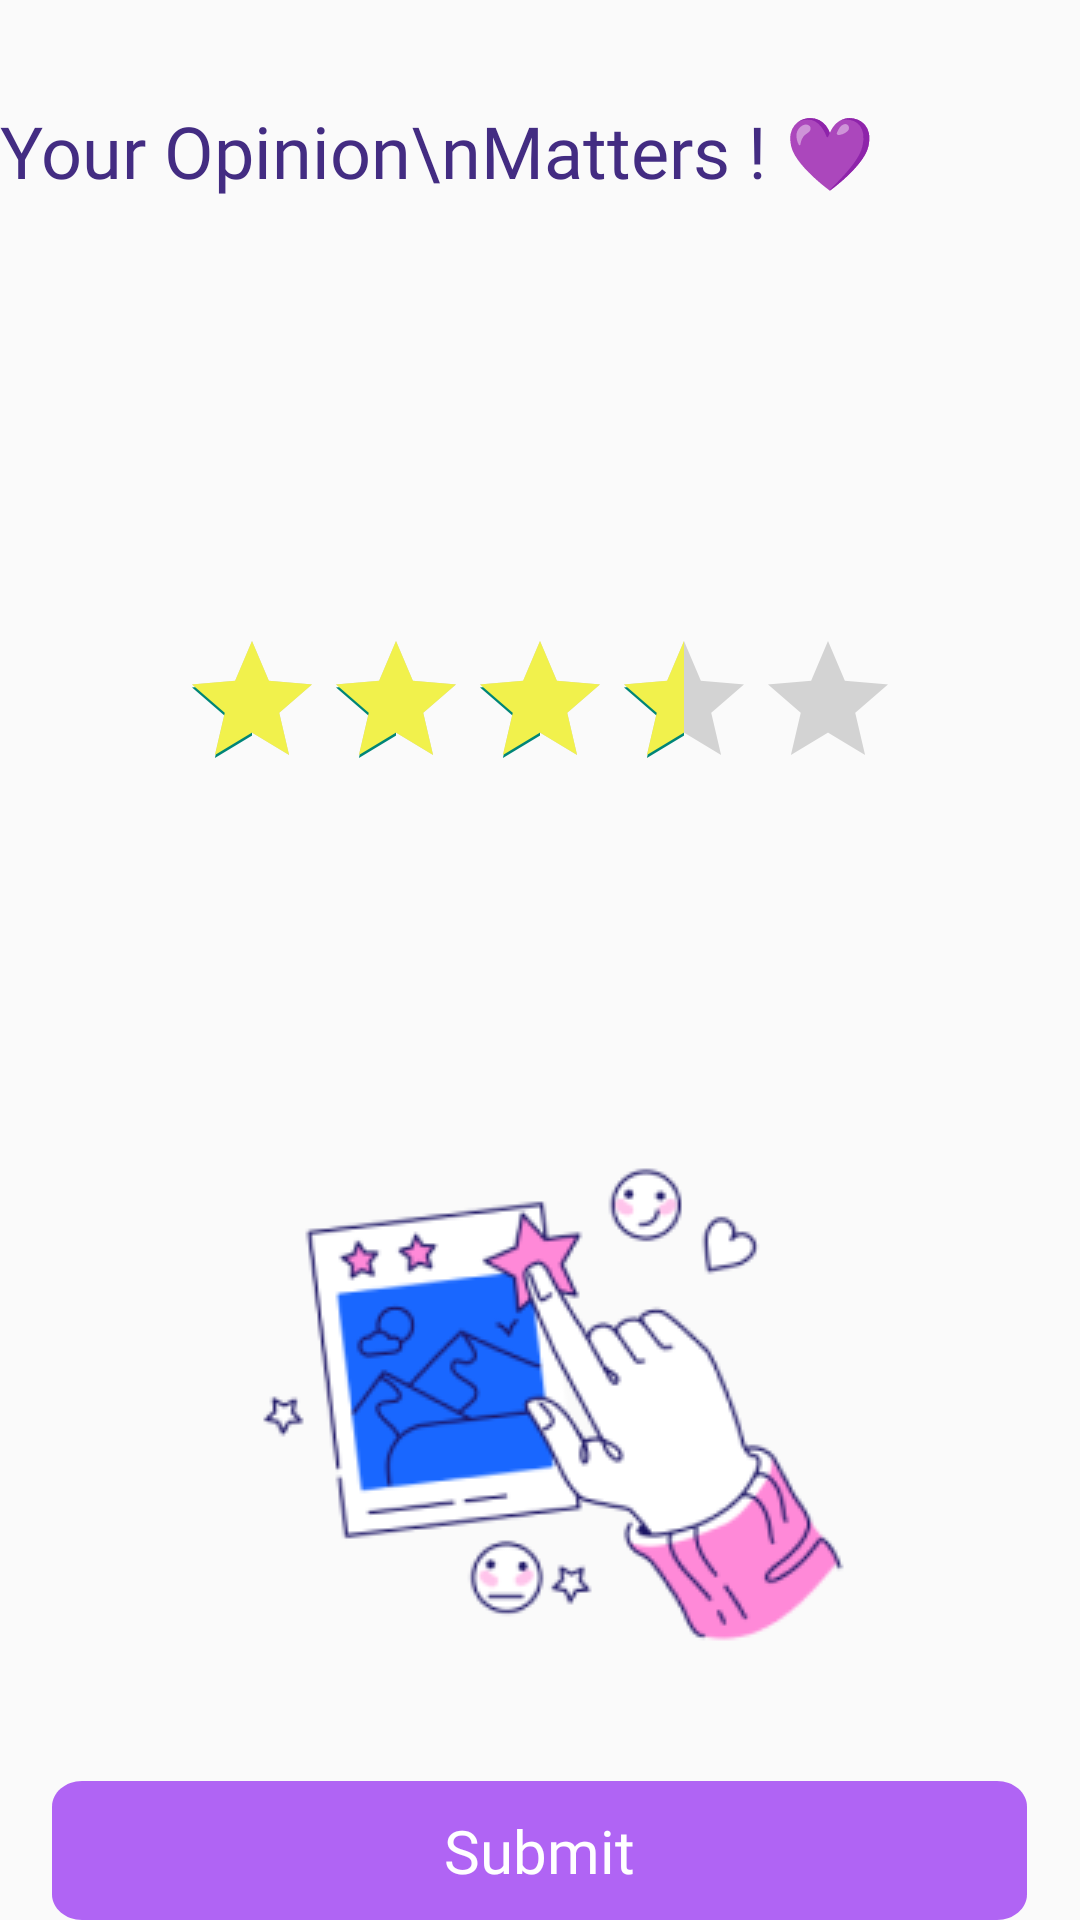

The Android layout XML behind this screen, and the referenced resources:
<!-- AndroidManifest.xml: application theme Theme.RoommateFinder -->
<!-- res/layout/rating.xml -->
<?xml version="1.0" encoding="utf-8"?>
<LinearLayout android:layout_width="match_parent"
    android:layout_height="match_parent"
    android:layout_margin="21dp"
     android:orientation="vertical"
    xmlns:android="http://schemas.android.com/apk/res/android" >
    <TextView
        android:layout_width="wrap_content"
        android:layout_height="wrap_content"
        android:layout_marginTop="34dp"
        android:text="Your Opinion\nMatters ! 💜"
        android:maxLines="2"
        android:textSize="24sp"
        android:fontFamily="@font/montserrat_medium"
        android:textColor="#432C82"/>
    <TextView
        android:layout_marginTop="90dp"
        android:id="@+id/my_textview"
        android:layout_width="wrap_content"
        android:layout_height="wrap_content"
        android:textSize="21sp"
        android:fontFamily="@font/nunito_semibold"
        android:textColor="#432C82"
        />
    <RatingBar
        android:id="@+id/rating_bar"
        android:layout_width="wrap_content"
        android:layout_height="wrap_content"
        android:numStars="5"
        android:stepSize=".5"
        android:rating="3.5"
        android:layout_marginTop="25dp"
        android:layout_gravity="center_horizontal"
        android:progressTint="#F1F14C"/>
    <ImageView
        android:layout_width="wrap_content"
        android:layout_height="wrap_content"
        android:src="@drawable/rating_photo"
        android:layout_gravity="center_horizontal"
        android:layout_marginTop="75dp"/>
    <Button
        android:id="@+id/submitButton"
        android:layout_width="wrap_content"
        android:layout_height="wrap_content"
        android:layout_gravity="center_horizontal"
        android:background="@drawable/message_bg"
        android:text="Submit"
        android:textColor="@color/white"
        android:fontFamily="@font/nunito_bold"
        android:textSize="20sp"
        android:textAllCaps="false"/>
















</LinearLayout>
<!-- resources referenced by this layout -->
<resources>
  <color name="white">#FFFFFFFF</color>
  <!-- drawable message_bg (drawable) -->
  <?xml version="1.0" encoding="utf-8"?>
  <vector
      xmlns:android="http://schemas.android.com/apk/res/android"
      xmlns:aapt="http://schemas.android.com/aapt"
      android:width="325dp"
      android:height="54dp"
      android:viewportWidth="325"
      android:viewportHeight="54"
      >
      <group>
          <clip-path
              android:pathData="M10 0H315C320.523 0 325 4.47715 325 10V44C325 49.5228 320.523 54 315 54H10C4.47715 54 0 49.5228 0 44V10C0 4.47715 4.47715 0 10 0Z"
              />
          <path
              android:pathData="M0 0V54H325V0"
              android:fillColor="#B064F4"
              />
      </group>
  </vector>
  <!-- drawable rating_photo: png bitmap (drawable, 25139 bytes) -->
  <style name="Theme.RoommateFinder" parent="Theme.AppCompat.DayNight.NoActionBar">
          
          <item name="colorPrimary">@color/purple_500</item>
          <item name="colorPrimaryVariant">@color/purple_700</item>
          <item name="colorOnPrimary">@color/white</item>
          
          <item name="colorSecondary">@color/teal_200</item>
          <item name="colorSecondaryVariant">@color/teal_700</item>
          <item name="colorOnSecondary">@color/black</item>
          
          <item name="android:statusBarColor">?attr/colorPrimaryVariant</item>
          
      </style>
  <color name="purple_500">#FF6200EE</color>
  <color name="purple_700">#FF3700B3</color>
  <color name="teal_200">#FF03DAC5</color>
  <color name="teal_700">#FF018786</color>
  <color name="black">#FF000000</color>
</resources>
